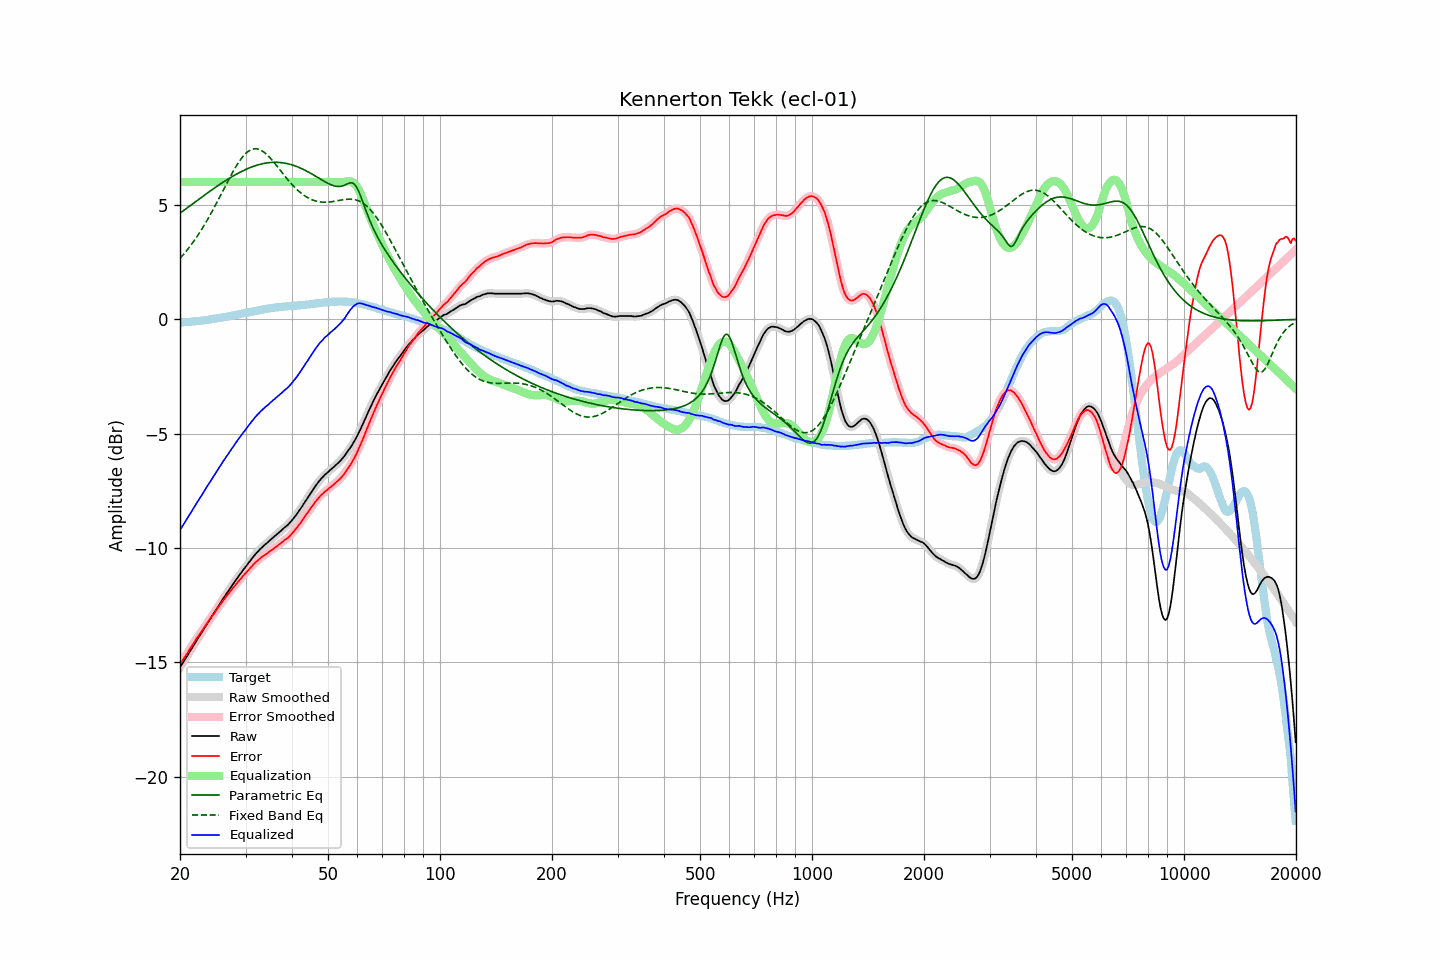

Values plotted in this chart, from the file beside it:
frequency, raw, error, smoothed, error_smoothed, equalization, parametric_eq, fixed_band_eq, equalized_raw, equalized_smoothed, target
20.00, -15.22, -15.07, -15.22, -15.07, 6.00, 4.63, 2.66, -9.22, -9.22, -0.14
20.20, -15.11, -14.96, -15.10, -14.97, 6.00, 4.69, 2.74, -9.11, -9.10, -0.14
20.40, -14.99, -14.86, -14.99, -14.86, 6.00, 4.74, 2.82, -8.99, -8.99, -0.13
20.61, -14.88, -14.75, -14.88, -14.75, 6.00, 4.79, 2.90, -8.88, -8.88, -0.12
20.81, -14.76, -14.64, -14.77, -14.64, 6.00, 4.84, 2.99, -8.76, -8.77, -0.12
21.02, -14.66, -14.54, -14.65, -14.54, 6.00, 4.89, 3.08, -8.66, -8.65, -0.11
21.23, -14.54, -14.42, -14.54, -14.43, 6.00, 4.95, 3.17, -8.54, -8.54, -0.11
21.44, -14.42, -14.32, -14.42, -14.32, 6.00, 5.00, 3.26, -8.42, -8.42, -0.10
21.66, -14.31, -14.21, -14.31, -14.21, 6.00, 5.05, 3.35, -8.31, -8.31, -0.09
21.87, -14.19, -14.10, -14.19, -14.10, 6.00, 5.10, 3.45, -8.19, -8.19, -0.09
22.09, -14.07, -13.99, -14.08, -13.99, 6.00, 5.15, 3.55, -8.07, -8.08, -0.08
22.31, -13.96, -13.89, -13.96, -13.89, 6.00, 5.21, 3.66, -7.96, -7.96, -0.08
22.54, -13.86, -13.78, -13.86, -13.78, 6.00, 5.26, 3.76, -7.86, -7.86, -0.08
22.76, -13.74, -13.68, -13.75, -13.68, 6.00, 5.31, 3.87, -7.74, -7.75, -0.07
22.99, -13.64, -13.58, -13.63, -13.57, 6.00, 5.36, 3.99, -7.64, -7.63, -0.06
23.22, -13.52, -13.47, -13.52, -13.47, 6.00, 5.41, 4.10, -7.52, -7.52, -0.05
23.45, -13.40, -13.37, -13.41, -13.37, 6.00, 5.46, 4.22, -7.40, -7.41, -0.04
23.69, -13.30, -13.27, -13.29, -13.27, 6.00, 5.51, 4.34, -7.30, -7.29, -0.03
23.92, -13.18, -13.17, -13.18, -13.17, 6.00, 5.56, 4.46, -7.18, -7.18, -0.02
24.16, -13.07, -13.07, -13.07, -13.07, 6.00, 5.61, 4.59, -7.07, -7.07, -0.01
24.40, -12.96, -12.97, -12.96, -12.97, 6.00, 5.66, 4.72, -6.96, -6.96, 0.00
24.65, -12.86, -12.88, -12.85, -12.87, 6.00, 5.71, 4.85, -6.86, -6.85, 0.02
24.89, -12.74, -12.77, -12.74, -12.77, 6.00, 5.76, 4.98, -6.74, -6.74, 0.03
25.14, -12.63, -12.67, -12.63, -12.67, 6.00, 5.81, 5.11, -6.63, -6.63, 0.04
25.39, -12.52, -12.57, -12.52, -12.57, 6.00, 5.86, 5.25, -6.52, -6.52, 0.05
25.65, -12.42, -12.47, -12.41, -12.48, 6.00, 5.90, 5.38, -6.42, -6.41, 0.06
25.91, -12.31, -12.39, -12.31, -12.38, 6.00, 5.95, 5.52, -6.31, -6.31, 0.08
26.16, -12.19, -12.28, -12.20, -12.28, 6.00, 6.00, 5.66, -6.19, -6.20, 0.09
26.43, -12.10, -12.19, -12.09, -12.19, 6.00, 6.04, 5.79, -6.10, -6.09, 0.10
26.69, -11.99, -12.09, -11.99, -12.10, 6.00, 6.09, 5.93, -5.99, -5.99, 0.11
26.96, -11.89, -12.01, -11.88, -12.01, 6.00, 6.13, 6.07, -5.89, -5.88, 0.13
27.23, -11.78, -11.91, -11.78, -11.92, 6.00, 6.17, 6.20, -5.78, -5.78, 0.13
27.50, -11.68, -11.83, -11.68, -11.83, 6.00, 6.22, 6.33, -5.68, -5.68, 0.15
27.77, -11.57, -11.74, -11.57, -11.74, 6.00, 6.26, 6.46, -5.57, -5.57, 0.16
28.05, -11.47, -11.66, -11.47, -11.66, 6.00, 6.30, 6.58, -5.47, -5.47, 0.18
28.33, -11.37, -11.57, -11.37, -11.57, 6.00, 6.34, 6.70, -5.37, -5.37, 0.19
28.62, -11.28, -11.49, -11.28, -11.49, 6.00, 6.37, 6.81, -5.28, -5.28, 0.21
28.90, -11.17, -11.40, -11.18, -11.40, 6.00, 6.41, 6.91, -5.17, -5.18, 0.22
29.19, -11.09, -11.32, -11.08, -11.32, 6.00, 6.45, 7.01, -5.09, -5.08, 0.24
29.48, -10.98, -11.23, -10.99, -11.24, 6.00, 6.48, 7.10, -4.98, -4.99, 0.25
29.78, -10.90, -11.16, -10.90, -11.16, 6.00, 6.52, 7.18, -4.90, -4.90, 0.27
30.08, -10.81, -11.08, -10.80, -11.08, 6.00, 6.55, 7.25, -4.81, -4.80, 0.28
30.38, -10.71, -11.00, -10.71, -11.00, 6.00, 6.58, 7.31, -4.71, -4.71, 0.30
30.68, -10.62, -10.92, -10.61, -10.92, 6.00, 6.61, 7.36, -4.62, -4.61, 0.30
30.99, -10.52, -10.84, -10.52, -10.84, 6.00, 6.64, 7.40, -4.52, -4.52, 0.32
31.30, -10.44, -10.77, -10.43, -10.77, 6.00, 6.66, 7.43, -4.44, -4.43, 0.33
31.61, -10.35, -10.70, -10.35, -10.70, 6.00, 6.69, 7.44, -4.35, -4.35, 0.35
31.93, -10.27, -10.63, -10.27, -10.63, 6.00, 6.71, 7.45, -4.27, -4.27, 0.36
32.24, -10.18, -10.56, -10.19, -10.56, 6.00, 6.73, 7.44, -4.18, -4.19, 0.38
32.57, -10.12, -10.50, -10.11, -10.50, 6.00, 6.76, 7.42, -4.12, -4.11, 0.39
32.89, -10.03, -10.44, -10.04, -10.44, 6.00, 6.77, 7.40, -4.03, -4.04, 0.41
33.22, -9.98, -10.39, -9.97, -10.39, 6.00, 6.79, 7.36, -3.98, -3.97, 0.41
33.55, -9.90, -10.34, -9.91, -10.34, 6.00, 6.81, 7.31, -3.90, -3.91, 0.43
33.89, -9.85, -10.29, -9.85, -10.29, 6.00, 6.82, 7.26, -3.85, -3.85, 0.44
34.23, -9.79, -10.24, -9.78, -10.24, 6.00, 6.83, 7.20, -3.79, -3.78, 0.46
34.57, -9.73, -10.19, -9.72, -10.19, 6.00, 6.84, 7.13, -3.73, -3.72, 0.47
34.92, -9.66, -10.13, -9.66, -10.14, 6.00, 6.85, 7.06, -3.66, -3.66, 0.47
35.27, -9.60, -10.09, -9.60, -10.09, 6.00, 6.85, 6.98, -3.60, -3.60, 0.49
35.62, -9.54, -10.04, -9.53, -10.04, 6.00, 6.86, 6.89, -3.54, -3.53, 0.50
35.97, -9.47, -9.98, -9.48, -9.99, 6.00, 6.86, 6.81, -3.47, -3.48, 0.51
... 635 more rows
